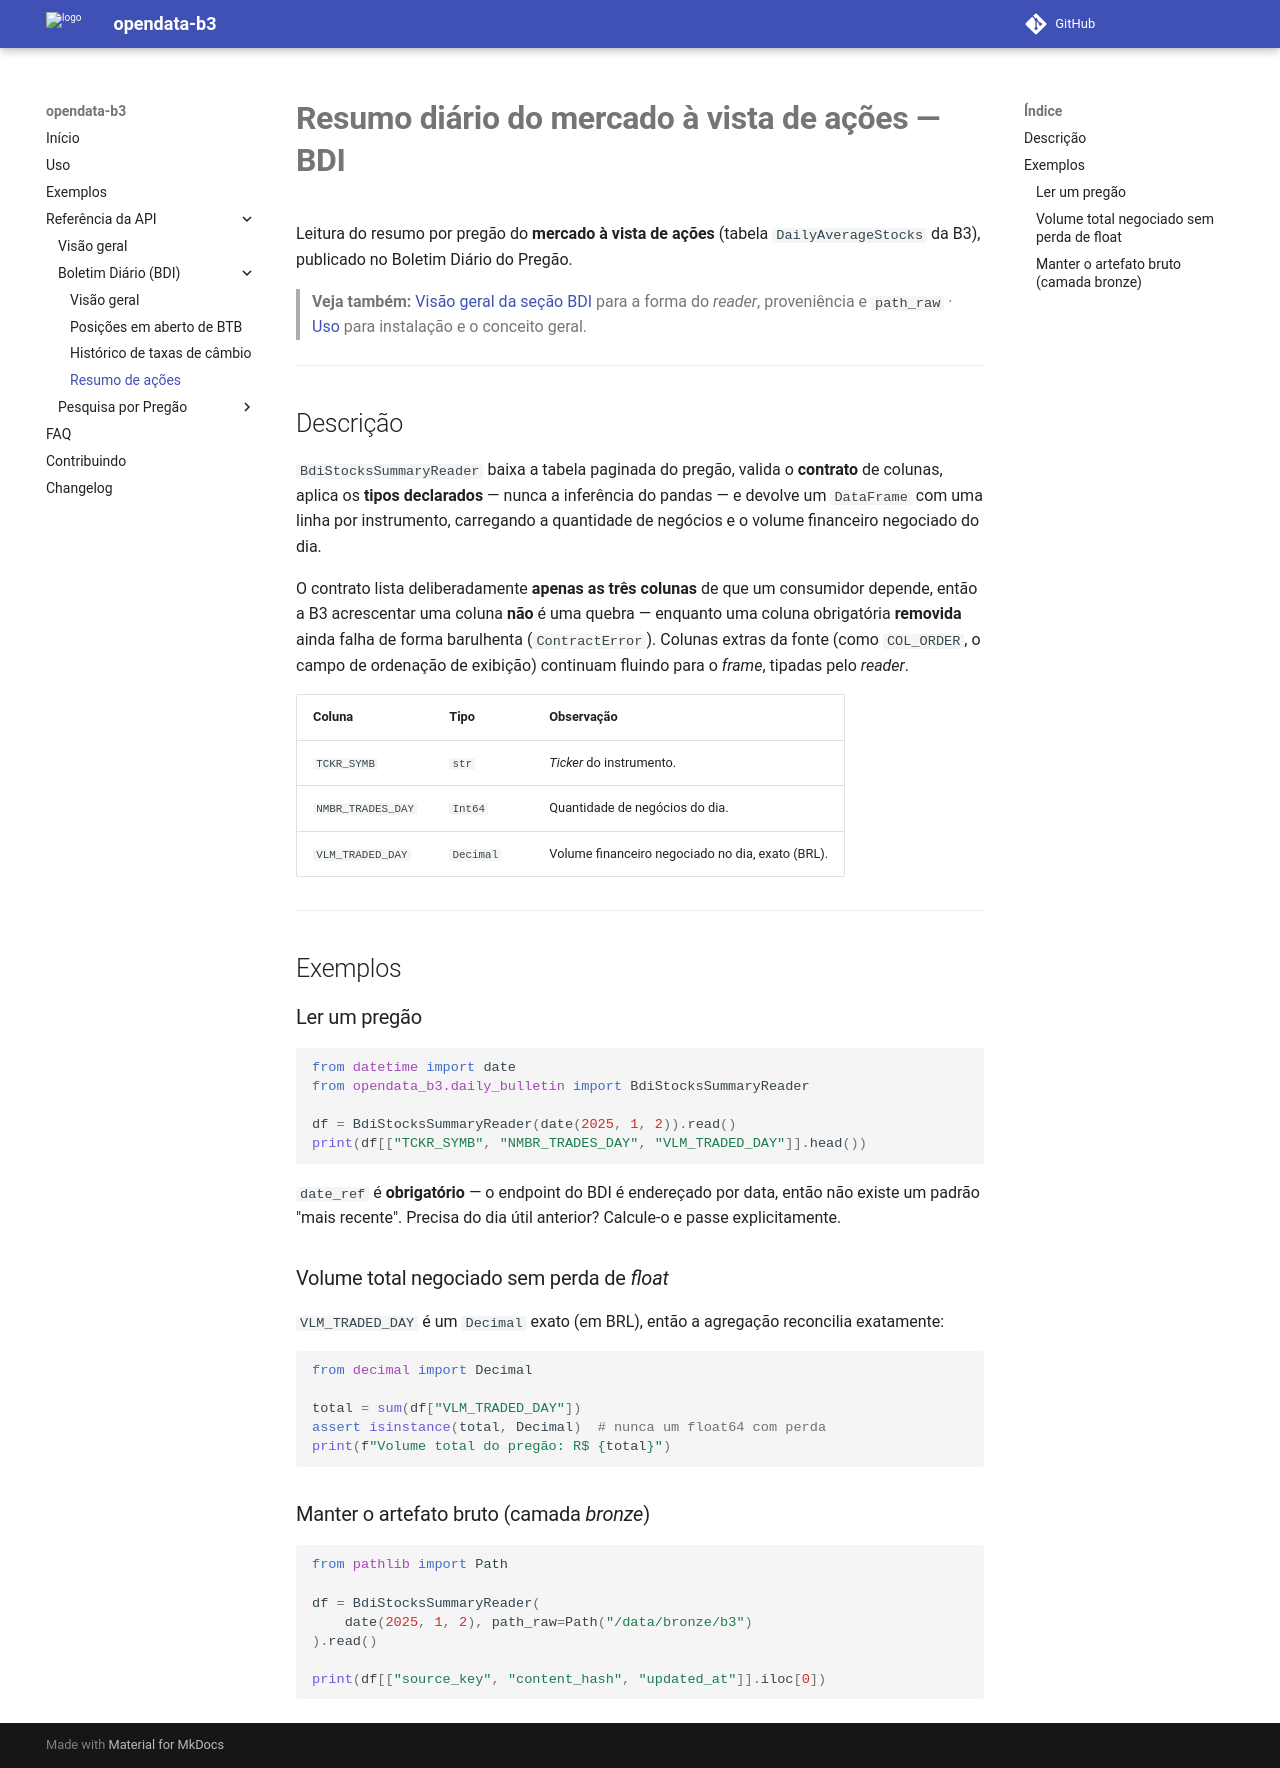

repository: guilhermegor/opendata-b3 · page: 0.3/api/daily_bulletin/stocks_summary/index.html · generator: mkdocs

# **Resumo diário do mercado à vista de ações — BDI**

Leitura do resumo por pregão do **mercado à vista de ações** (tabela `DailyAverageStocks` da B3),
publicado no Boletim Diário do Pregão.

> **Veja também:** [Visão geral da seção BDI](index.md) para a forma do _reader_, proveniência e
> `path_raw` · [Uso](../../usage.md) para instalação e o conceito geral.

---

## Descrição

`BdiStocksSummaryReader` baixa a tabela paginada do pregão, valida o **contrato** de colunas, aplica
os **tipos declarados** — nunca a inferência do pandas — e devolve um `DataFrame` com uma linha por
instrumento, carregando a quantidade de negócios e o volume financeiro negociado do dia.

O contrato lista deliberadamente **apenas as três colunas** de que um consumidor depende, então a B3
acrescentar uma coluna **não** é uma quebra — enquanto uma coluna obrigatória **removida** ainda
falha de forma barulhenta (`ContractError`). Colunas extras da fonte (como `COL_ORDER`, o campo de
ordenação de exibição) continuam fluindo para o _frame_, tipadas pelo _reader_.

| Coluna | Tipo | Observação |
|--------|------|-----------|
| `TCKR_SYMB` | `str` | _Ticker_ do instrumento. |
| `NMBR_TRADES_DAY` | `Int64` | Quantidade de negócios do dia. |
| `VLM_TRADED_DAY` | `Decimal` | Volume financeiro negociado no dia, exato (BRL). |

---

## Exemplos

### Ler um pregão

```python
from datetime import date
from opendata_b3.daily_bulletin import BdiStocksSummaryReader

df = BdiStocksSummaryReader(date(2025, 1, 2)).read()
print(df[["TCKR_SYMB", "NMBR_TRADES_DAY", "VLM_TRADED_DAY"]].head())
```

`date_ref` é **obrigatório** — o endpoint do BDI é endereçado por data, então não existe um padrão
"mais recente". Precisa do dia útil anterior? Calcule-o e passe explicitamente.

### Volume total negociado sem perda de _float_

`VLM_TRADED_DAY` é um `Decimal` exato (em BRL), então a agregação reconcilia exatamente:

```python
from decimal import Decimal

total = sum(df["VLM_TRADED_DAY"])
assert isinstance(total, Decimal)  # nunca um float64 com perda
print(f"Volume total do pregão: R$ {total}")
```

### Manter o artefato bruto (camada _bronze_)

```python
from pathlib import Path

df = BdiStocksSummaryReader(
    date(2025, 1, 2), path_raw=Path("/data/bronze/b3")
).read()

print(df[["source_key", "content_hash", "updated_at"]].iloc[0])
```
